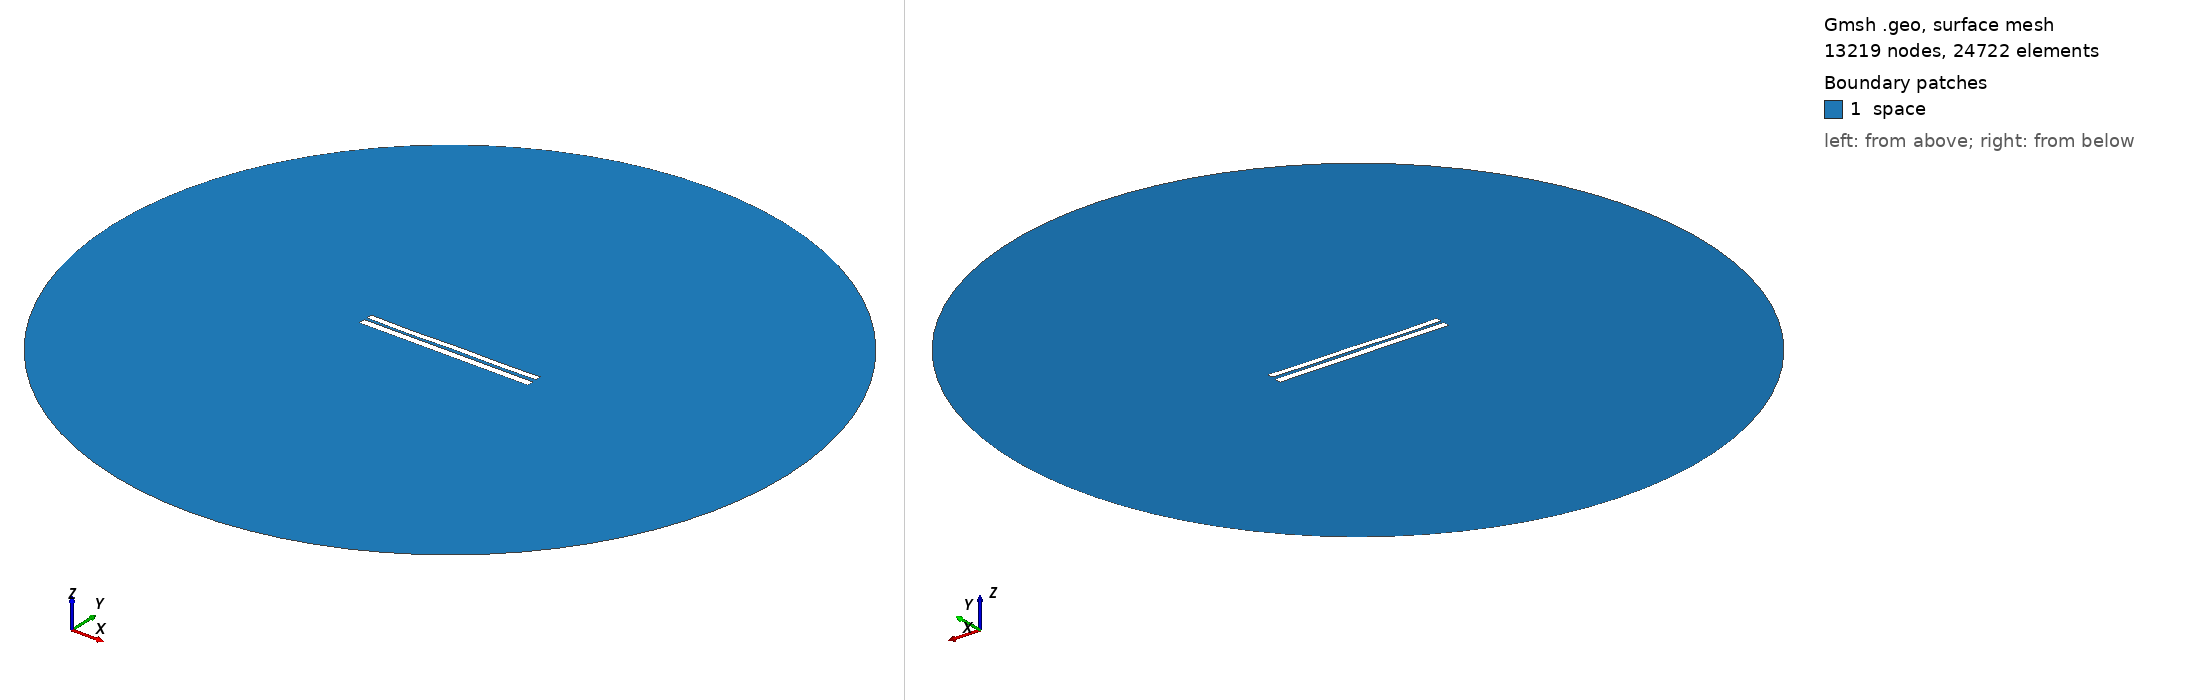

Gmsh geometry script, surface-meshed: 13219 nodes, 24722 surface elements. Boundary patches (legend numbers): 1 space. Left view from above one corner, right view from below the opposite corner. Legend entries are the model's physical surfaces. The drawing asked Gmsh for element sizes between 1% and 20% of the model's largest extent; the script's own settings can give other sizes.

=== 6781.geo (drawn) ===
//---------------------------------------
// Geometry kernel
//---------------------------------------

SetFactory("OpenCASCADE");



//---------------------------------------
// Parameters of the geometry
//---------------------------------------

// Overetch of the upper plate
overetch = 0.25;

// Distance between the plates
distance = 1.5;

// Discretization over the x axis (for the deformation)
nx = 50; 

// Length of the plate
L = 100 - overetch; 

// Number of modes
n = 4; 

// 1st mode coefficient
coeff(1) = 0.15;
beta(1) = 0.596864 * 3.1415926535 / L;

// 2nd mode coefficient
coeff(2) = -0.075;
beta(2) = 1.49418 * 3.1415926535 / L;

// 3rd mode coefficient
coeff(3) = -0.075;
beta(3) = 2.50025 * 3.1415926535 / L;

// 4th mode coefficient
coeff(4) = -0.15;
beta(4) = 3.49999 * 3.1415926535 / L;



//---------------------------------------
// Upper plate (deformed rectangle)
//---------------------------------------

// Coordiantes of the upper plate
xmin = -50;
xmax = 50 - overetch;

// Height of the upper plate
yheight = 4 - 2 * overetch;

// Indexes of the points
UpperID[] = {};
LowerID[] = {};
LeftID[] = {};
RightID[] = {};

// Point index
p = 1;

// Horizontal edges
For i In {1:nx}
    x = xmin + (i-1)*(xmax - xmin)/(nx-1);

    y_bottom = distance / 2 + overetch;
    For j In {1:n}
        C = (Cosh(beta(j)*L) + Cos(beta(j)*L)) / (Sinh(beta(j)*L) + Sin(beta(j)*L));
        y_bottom  = y_bottom + coeff(j) * (Cosh(beta(j)*(x+50)) - Cos(beta(j)*(x+50)) - C * (Sinh(beta(j)*(x+50)) - Sin(beta(j)*(x+50))));
    EndFor

    y_top = y_bottom + yheight;

    Point(p) = {x, y_top, 0, 1.0};
    UpperID[i] = p;
    p = p + 1;

    Point(p) = {x, y_bottom, 0, 1.0};
    LowerID[i] = p;
    p = p + 1;
EndFor

// Create point lists
UpperPts[] = {}; LowerPts[] = {};
For i In {1:nx}
  UpperPts[] += {UpperID[i]};
  LowerPts[] += {LowerID[i]};
EndFor

// Build splines
Spline(1) = {UpperPts[]};
Spline(2) = {LowerPts[]};
Line(3) = {LowerPts[nx-1], UpperPts[nx-1]};
Line(4) = {LowerPts[0], UpperPts[0]};

// Build the plane surface
Curve Loop(1) = {2, 3, -1, -4};
Plane Surface(1) = {1};



//---------------------------------------
// Lower plate (rectangle)
//---------------------------------------

// Vertices
Point(1001) = {-50, -1, 0, 1.0};
Point(1002) = { 50, -1, 0, 1.0};
Point(1003) = { 50,  -5, 0, 1.0};
Point(1004) = {-50,  -5, 0, 1.0};

// Edges
Line(5) = {1001, 1002};
Line(6) = {1002, 1003};
Line(7) = {1003, 1004};
Line(8) = {1004, 1001};

// Plane surface
Line Loop(2) = {5, 6, 7, 8};
Plane Surface(2) = {2}; 



//---------------------------------------
// Outer (fictious) boundary
//---------------------------------------

// Points
Point(1005) = {0, 0, 0};       // Center
Point(1006) = {200, 0, 0};     // Start point
Point(1007) = {0, 200, 0};     // 90 degrees
Point(1008) = {-200, 0, 0};    // 180 degrees
Point(1009) = {0, -200, 0};    // 270 degrees

// Circle arcs (each needs start, center, end)
Circle(9) = {1006, 1005, 1007};
Circle(10) = {1007, 1005, 1008};
Circle(11) = {1008, 1005, 1009};
Circle(12) = {1009, 1005, 1006};

// Plane surface for the entire domain
Curve Loop(3) = {9, 10, 11, 12};
Surface(3) = {3};

// Subtract the plates from the whole domain to obtain the actual domain where we want to solve the equations
BooleanDifference{ Surface{3}; Delete; }{ Surface{1}; Surface{2}; Delete; }




//---------------------------------------
// Transfinite Lines/Curves
//---------------------------------------

// Set the number of points on the boundaries
r = 7;

// Plates
Transfinite Curve {1, 2} = 50*r Using Progression 1;
Transfinite Curve {3, 4} = 2*r Using Progression 1;
Transfinite Line {5, 7} = 50*r Using Progression 1;
Transfinite Line {6, 8} = 2*r Using Progression 1;

// Outer boundary
Transfinite Line {9, 10, 11, 12} = 20 Using Progression 1;



//---------------------------------------
// Physical groups
//---------------------------------------                

// Physical curves (boundaries)
Physical Line("force_segment", 10) = {2};
Physical Line("upper_plate", 11) = {1, 3, 4};
Physical Line("lower_plate", 12) = {5, 6, 7, 8};
Physical Line("boundary", 20) = {9, 10, 11, 12};

// Physical Surfaces
Physical Surface("space", 30) = {3};



//---------------------------------------
// 6. Generate the Mesh
//---------------------------------------

// 2D mesh generation
Mesh 2;
